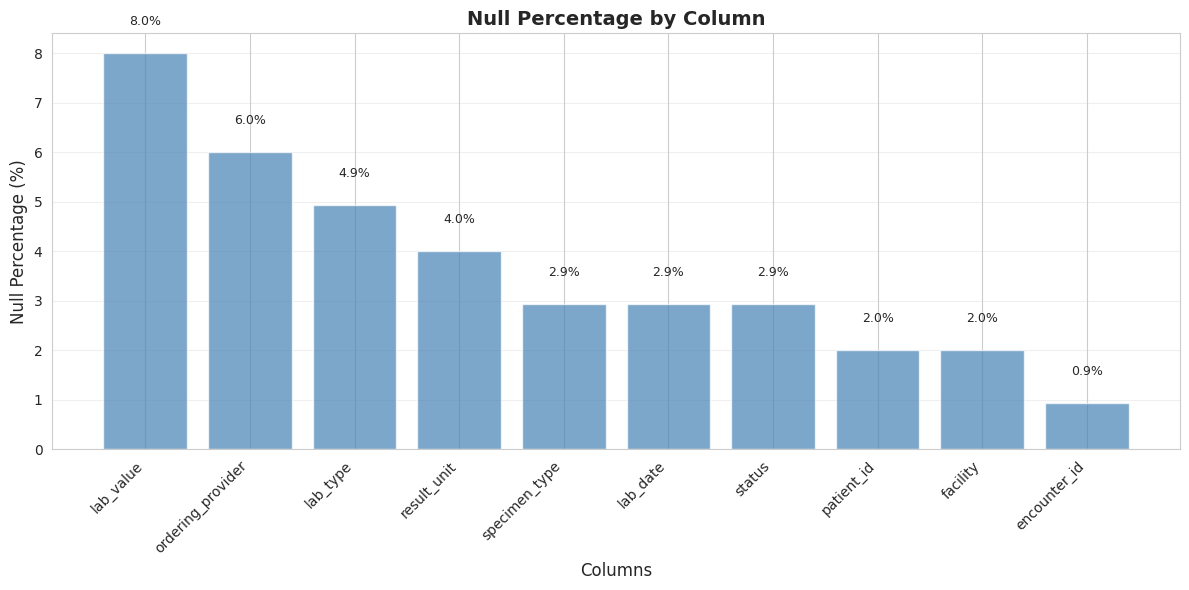
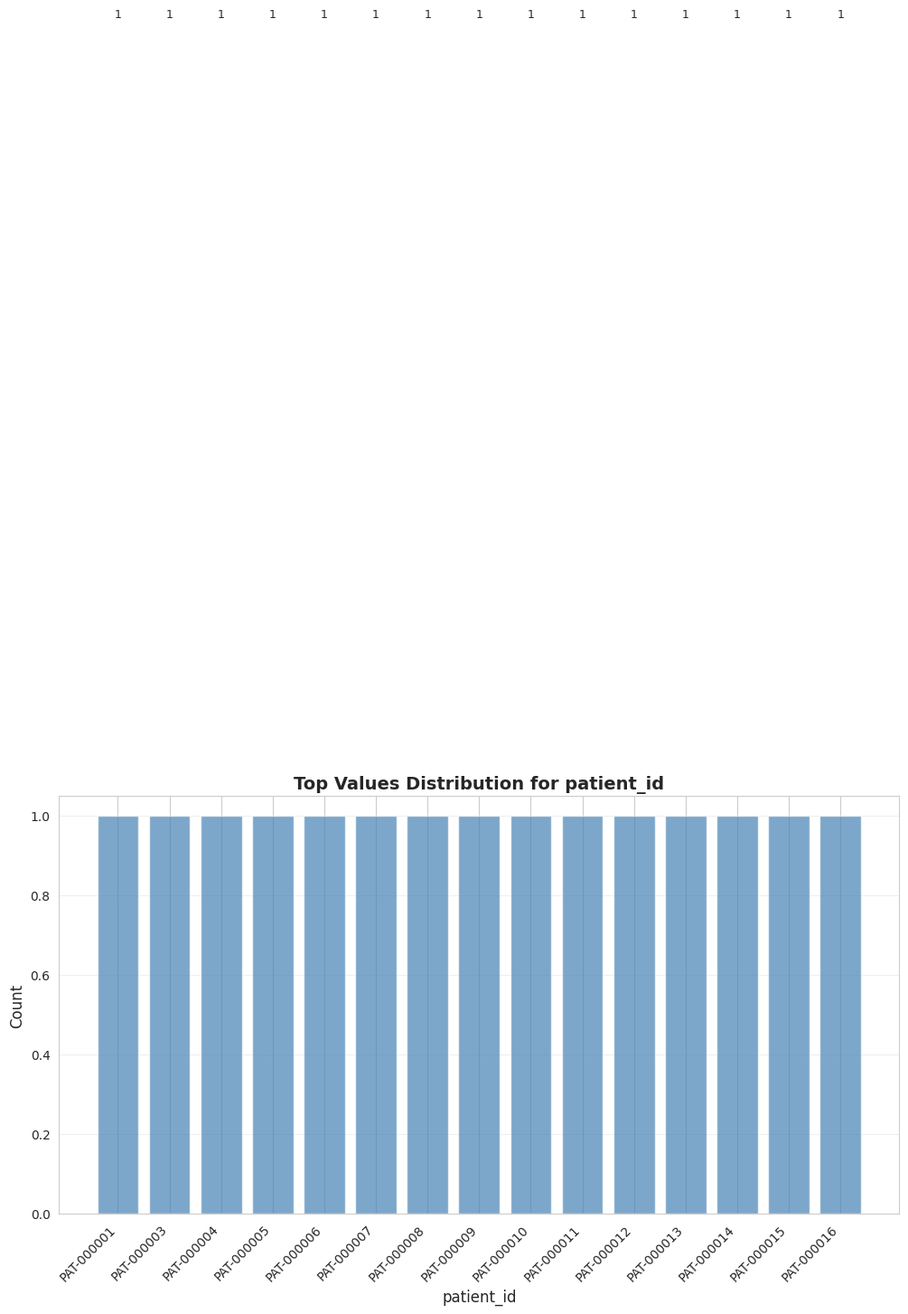
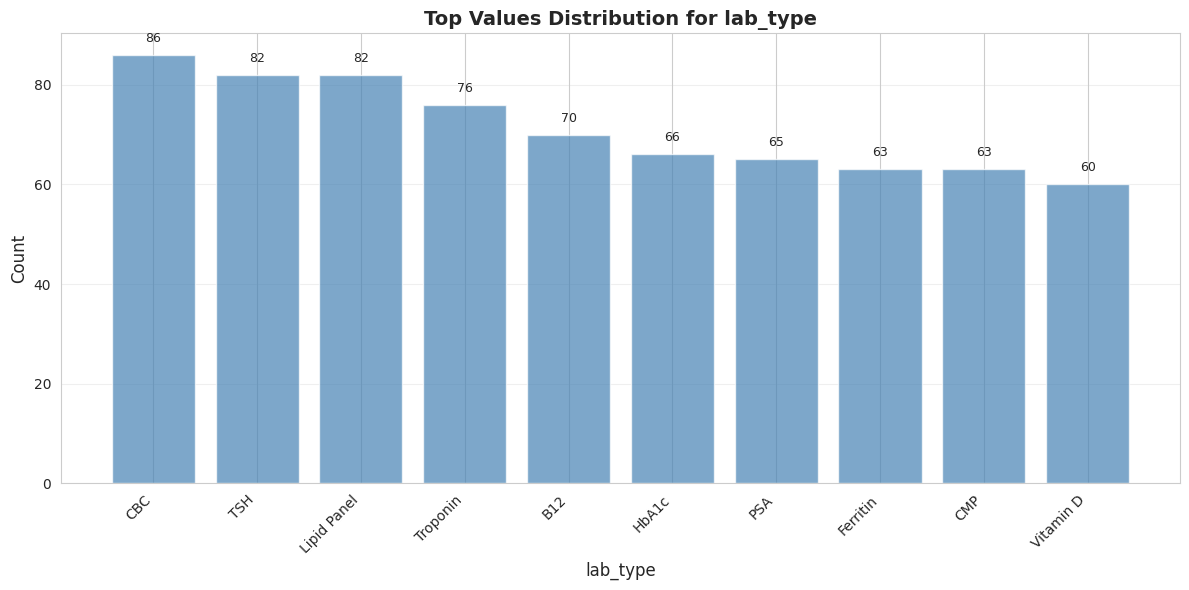
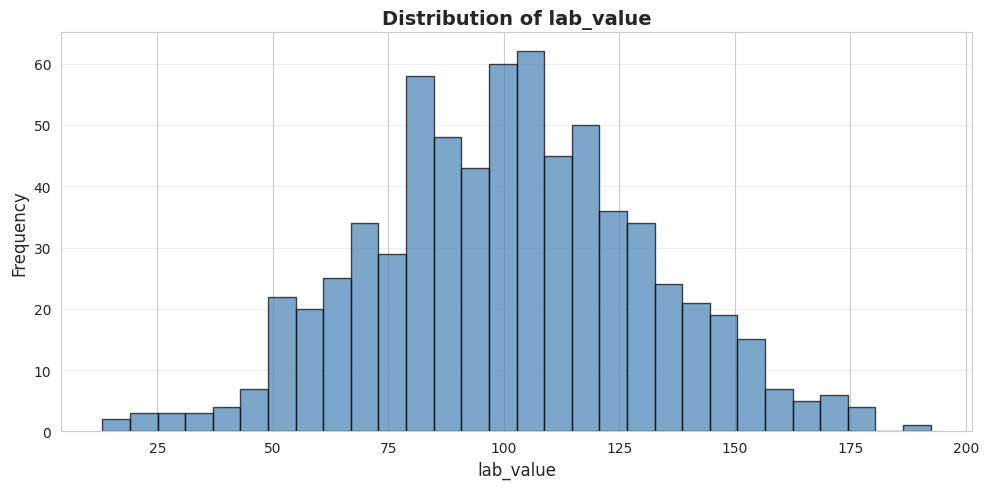
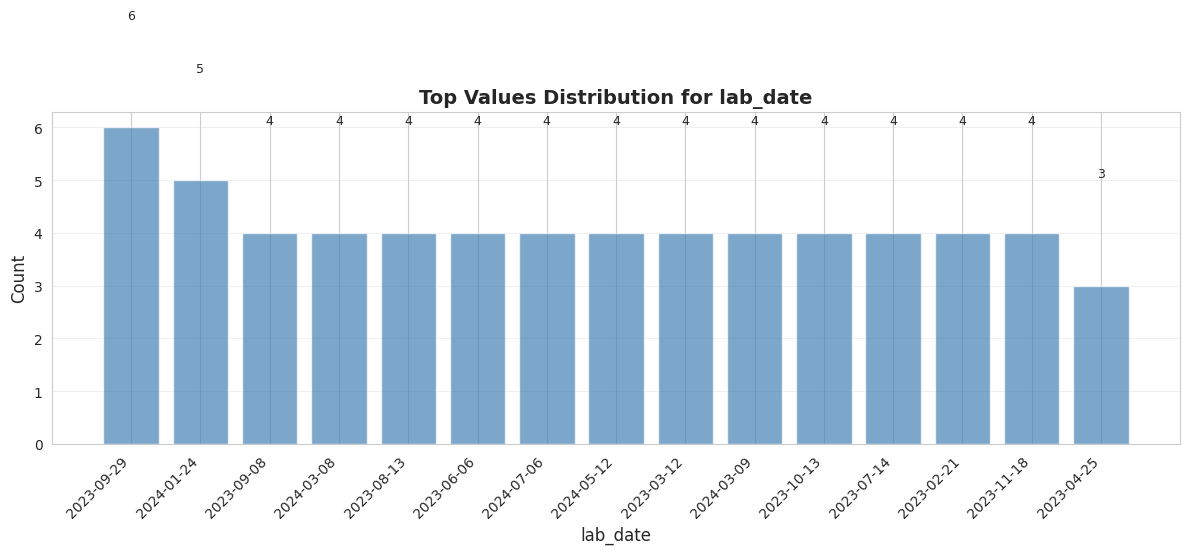
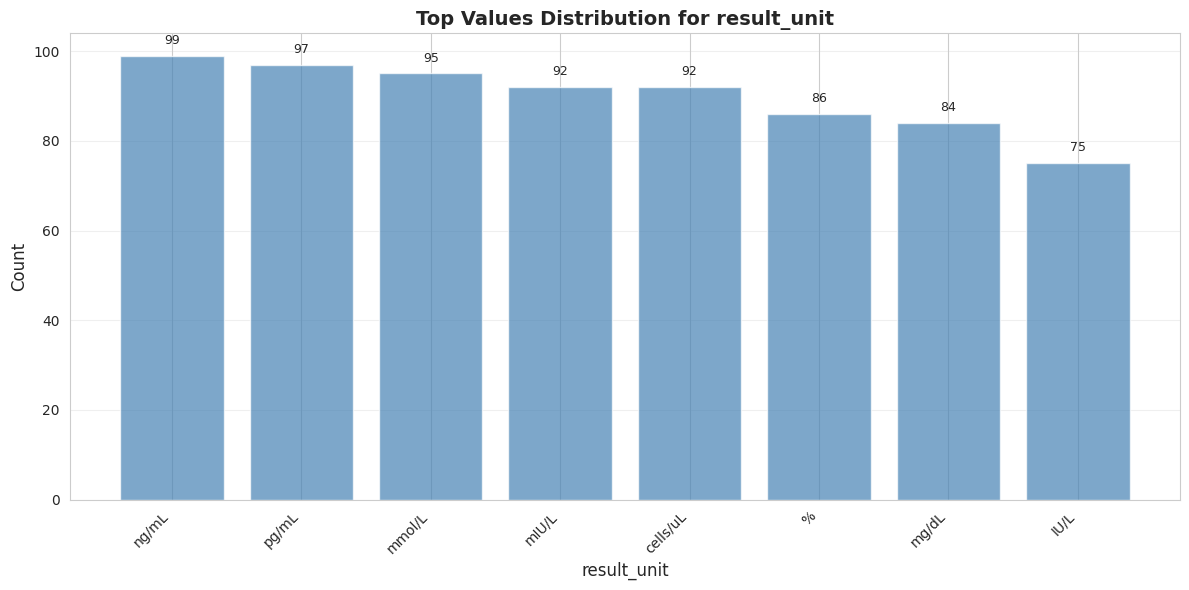
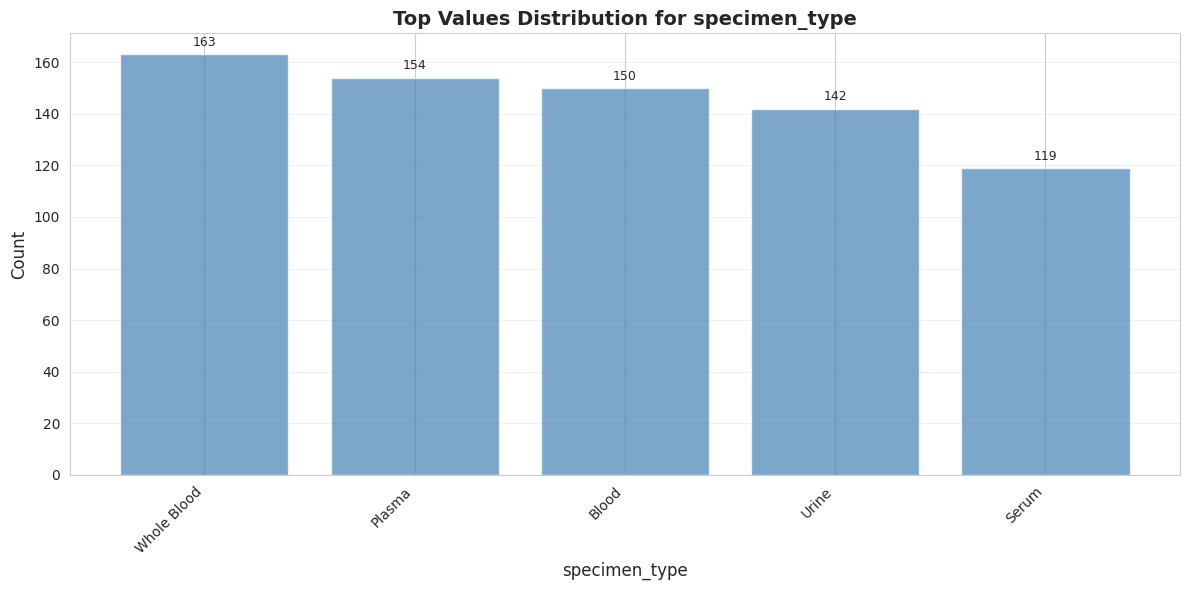
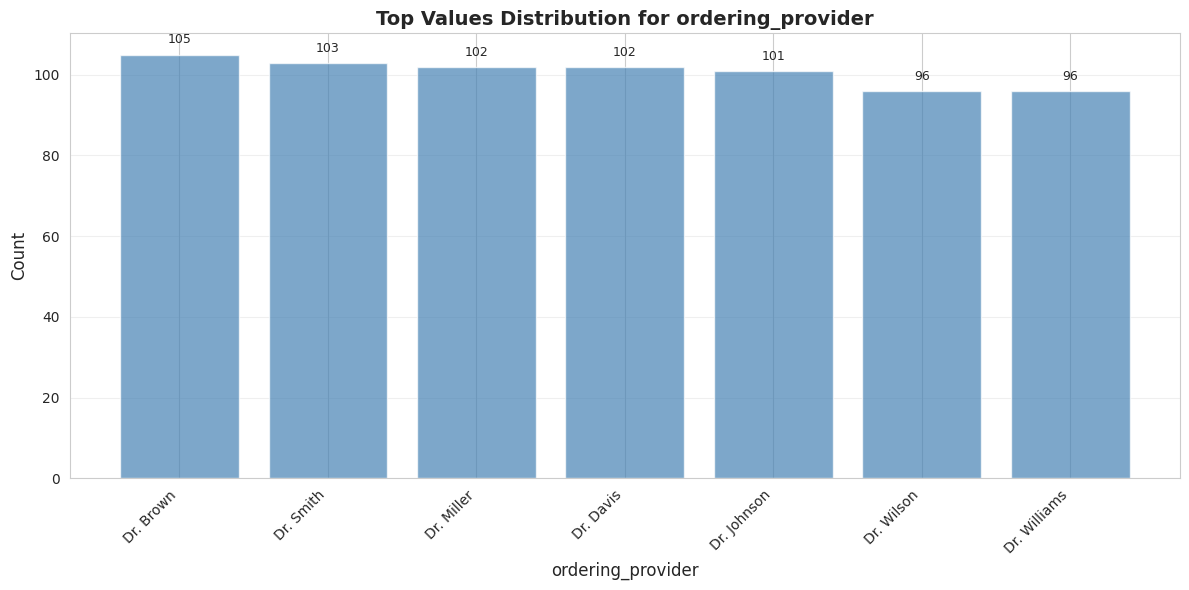
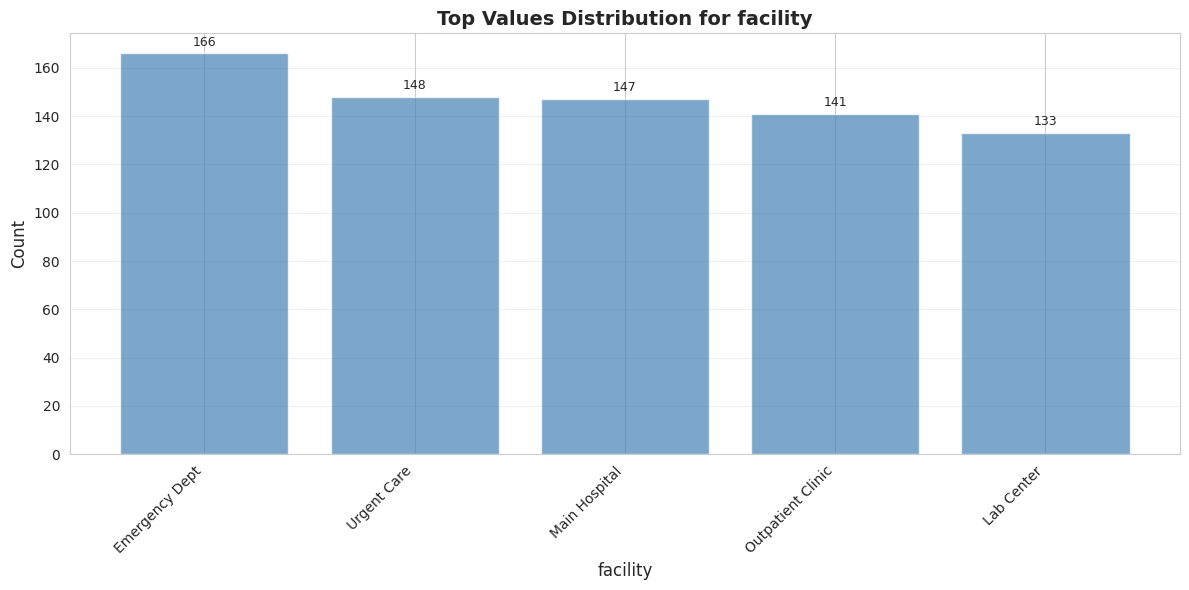
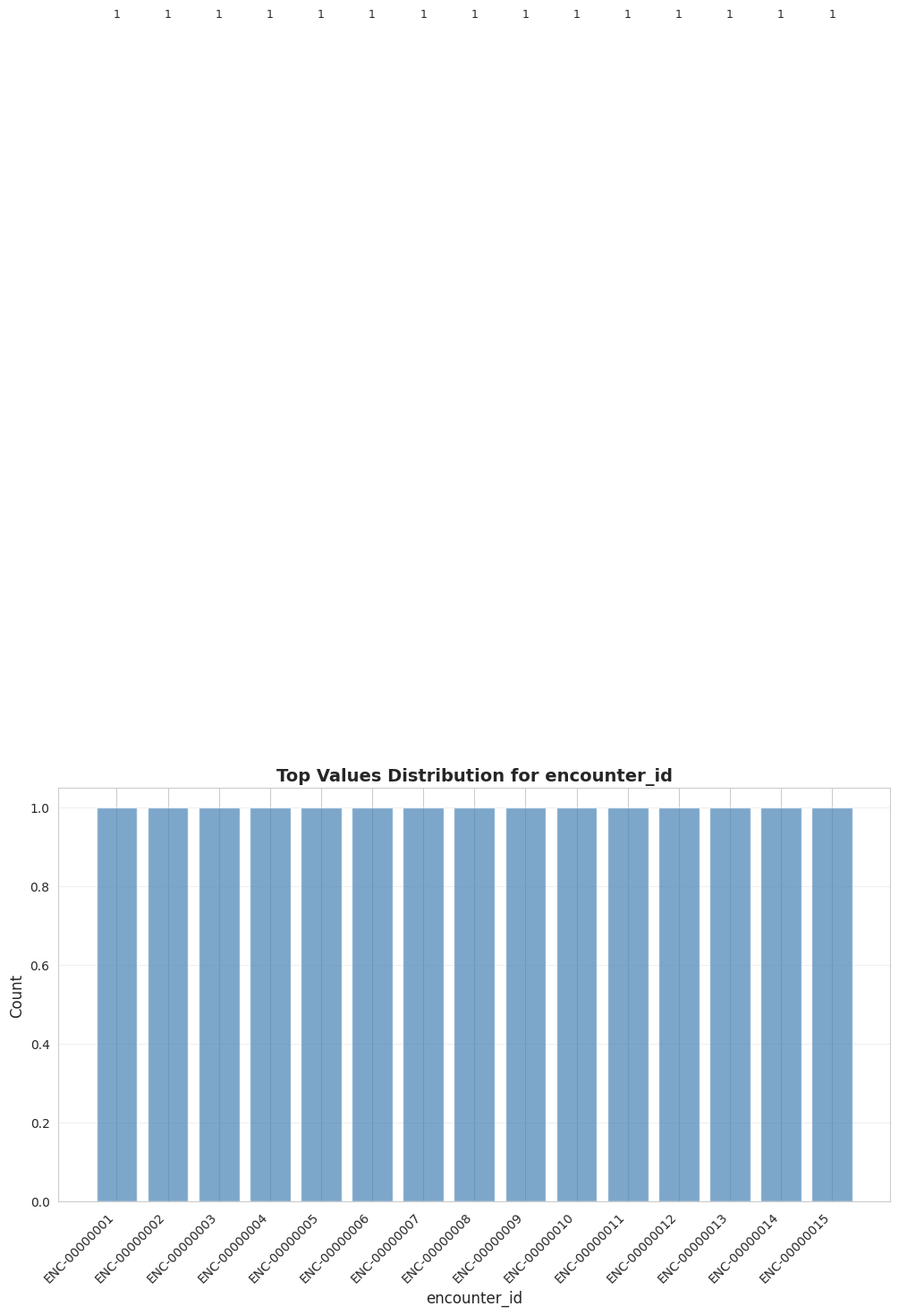
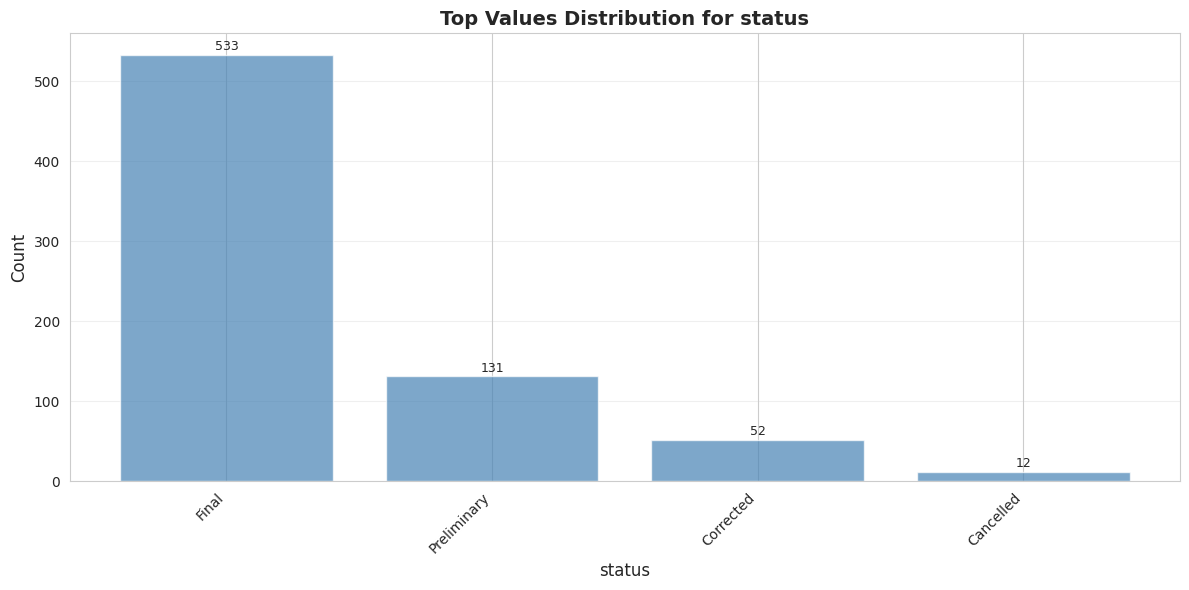

The script that saved these images, in order: (Note: this script raises an exception after producing the figures.)
import pandas as pd
import numpy as np
import matplotlib.pyplot as plt
import seaborn as sns
from datetime import datetime, timedelta
import random

# Set style for better-looking plots
sns.set_style("whitegrid")
plt.rcParams['figure.figsize'] = (12, 6)

print("Libraries imported successfully!")

# Set random seed for reproducibility
np.random.seed(42)
random.seed(42)

# Number of rows to generate
n_rows = 750

# Define possible values for categorical columns
lab_types = ['CBC', 'CMP', 'Lipid Panel', 'HbA1c', 'TSH', 'Vitamin D', 'B12', 'Ferritin', 'PSA', 'Troponin']
result_units = ['mg/dL', 'mmol/L', 'IU/L', 'ng/mL', 'pg/mL', 'mIU/L', '%', 'cells/uL']
specimen_types = ['Blood', 'Serum', 'Plasma', 'Whole Blood', 'Urine']
providers = ['Dr. Smith', 'Dr. Johnson', 'Dr. Williams', 'Dr. Brown', 'Dr. Davis', 'Dr. Miller', 'Dr. Wilson']
facilities = ['Main Hospital', 'Outpatient Clinic', 'Emergency Dept', 'Lab Center', 'Urgent Care']
statuses = ['Final', 'Preliminary', 'Corrected', 'Cancelled']

# Generate data
data = {
    'patient_id': [f'PAT-{str(i).zfill(6)}' for i in range(1, n_rows + 1)],
    'lab_type': np.random.choice(lab_types, n_rows),
    'lab_value': np.random.normal(100, 30, n_rows).round(2),
    'lab_date': [(datetime(2023, 1, 1) + timedelta(days=random.randint(0, 730))).strftime('%Y-%m-%d') 
                 for _ in range(n_rows)],
    'result_unit': np.random.choice(result_units, n_rows),
    'specimen_type': np.random.choice(specimen_types, n_rows),
    'ordering_provider': np.random.choice(providers, n_rows),
    'facility': np.random.choice(facilities, n_rows),
    'encounter_id': [f'ENC-{str(i).zfill(8)}' for i in range(1, n_rows + 1)],
    'status': np.random.choice(statuses, n_rows, p=[0.7, 0.2, 0.08, 0.02])
}

# Create DataFrame
df = pd.DataFrame(data)

# Introduce missing values (nulls) - approximately 5-10% missing across different columns
missing_indices_patient = np.random.choice(n_rows, size=int(n_rows * 0.02), replace=False)
missing_indices_lab_type = np.random.choice(n_rows, size=int(n_rows * 0.05), replace=False)
missing_indices_lab_value = np.random.choice(n_rows, size=int(n_rows * 0.08), replace=False)
missing_indices_lab_date = np.random.choice(n_rows, size=int(n_rows * 0.03), replace=False)
missing_indices_unit = np.random.choice(n_rows, size=int(n_rows * 0.04), replace=False)
missing_indices_specimen = np.random.choice(n_rows, size=int(n_rows * 0.03), replace=False)
missing_indices_provider = np.random.choice(n_rows, size=int(n_rows * 0.06), replace=False)
missing_indices_facility = np.random.choice(n_rows, size=int(n_rows * 0.02), replace=False)
missing_indices_encounter = np.random.choice(n_rows, size=int(n_rows * 0.01), replace=False)
missing_indices_status = np.random.choice(n_rows, size=int(n_rows * 0.03), replace=False)

df.loc[missing_indices_patient, 'patient_id'] = np.nan
df.loc[missing_indices_lab_type, 'lab_type'] = np.nan
df.loc[missing_indices_lab_value, 'lab_value'] = np.nan
df.loc[missing_indices_lab_date, 'lab_date'] = np.nan
df.loc[missing_indices_unit, 'result_unit'] = np.nan
df.loc[missing_indices_specimen, 'specimen_type'] = np.nan
df.loc[missing_indices_provider, 'ordering_provider'] = np.nan
df.loc[missing_indices_facility, 'facility'] = np.nan
df.loc[missing_indices_encounter, 'encounter_id'] = np.nan
df.loc[missing_indices_status, 'status'] = np.nan

print(f"Generated DataFrame with {len(df)} rows and {len(df.columns)} columns")
print(f"\nDataFrame shape: {df.shape}")
print(f"\nFirst few rows:")
df.head(10)

print("=" * 80)
print("OVERALL DATA SUMMARY")
print("=" * 80)
print(f"\nTotal rows: {len(df)}")
print(f"Total columns: {len(df.columns)}")
print(f"\nColumn names: {list(df.columns)}")
print(f"\nData types:")
print(df.dtypes)
print(f"\n\nBasic info:")
df.info()

print("=" * 80)
print("NULL COUNT AND NULL PERCENTAGE BY COLUMN")
print("=" * 80)

null_summary = pd.DataFrame({
    'Column': df.columns,
    'Null Count': df.isnull().sum().values,
    'Null Percentage': (df.isnull().sum() / len(df) * 100).round(2).values
})

null_summary = null_summary.sort_values('Null Count', ascending=False)
print("\n")
print(null_summary.to_string(index=False))

# Visualize null percentages
plt.figure(figsize=(12, 6))
null_percentages = (df.isnull().sum() / len(df) * 100).sort_values(ascending=False)
bars = plt.bar(range(len(null_percentages)), null_percentages.values, color='steelblue', alpha=0.7)
plt.xlabel('Columns', fontsize=12)
plt.ylabel('Null Percentage (%)', fontsize=12)
plt.title('Null Percentage by Column', fontsize=14, fontweight='bold')
plt.xticks(range(len(null_percentages)), null_percentages.index, rotation=45, ha='right')
plt.grid(axis='y', alpha=0.3)

# Add value labels on bars
for i, (bar, val) in enumerate(zip(bars, null_percentages.values)):
    if val > 0:
        plt.text(bar.get_x() + bar.get_width()/2, bar.get_height() + 0.5, 
                f'{val:.1f}%', ha='center', va='bottom', fontsize=9)

plt.tight_layout()
plt.show()

def analyze_column(df, col_name):
    """
    Analyze a single column: show null stats, distribution, and min/max if numeric.
    """
    print("\n" + "=" * 80)
    print(f"ANALYSIS FOR COLUMN: {col_name.upper()}")
    print("=" * 80)
    
    col = df[col_name]
    null_count = col.isnull().sum()
    null_pct = (null_count / len(col) * 100)
    
    print(f"\nNull Count: {null_count}")
    print(f"Null Percentage: {null_pct:.2f}%")
    print(f"Non-null Count: {len(col) - null_count}")
    
    # Check if numeric
    if pd.api.types.is_numeric_dtype(col):
        non_null_col = col.dropna()
        if len(non_null_col) > 0:
            print(f"\nMin Value: {non_null_col.min():.2f}")
            print(f"Max Value: {non_null_col.max():.2f}")
            print(f"Mean Value: {non_null_col.mean():.2f}")
            print(f"Median Value: {non_null_col.median():.2f}")
            print(f"Standard Deviation: {non_null_col.std():.2f}")
            
            # Histogram for numeric columns
            plt.figure(figsize=(10, 5))
            plt.hist(non_null_col, bins=30, color='steelblue', alpha=0.7, edgecolor='black')
            plt.xlabel(col_name, fontsize=12)
            plt.ylabel('Frequency', fontsize=12)
            plt.title(f'Distribution of {col_name}', fontsize=14, fontweight='bold')
            plt.grid(axis='y', alpha=0.3)
            plt.tight_layout()
            plt.show()
    else:
        # Value counts for categorical columns
        value_counts = col.value_counts(dropna=False)
        print(f"\nValue Counts (including nulls):")
        print(value_counts.head(20).to_string())
        
        # Bar plot for top values (excluding nulls)
        value_counts_no_null = col.value_counts().head(15)
        if len(value_counts_no_null) > 0:
            plt.figure(figsize=(12, 6))
            bars = plt.bar(range(len(value_counts_no_null)), value_counts_no_null.values, 
                          color='steelblue', alpha=0.7)
            plt.xlabel(col_name, fontsize=12)
            plt.ylabel('Count', fontsize=12)
            plt.title(f'Top Values Distribution for {col_name}', fontsize=14, fontweight='bold')
            plt.xticks(range(len(value_counts_no_null)), value_counts_no_null.index, 
                      rotation=45, ha='right')
            plt.grid(axis='y', alpha=0.3)
            
            # Add value labels on bars
            for bar, val in zip(bars, value_counts_no_null.values):
                plt.text(bar.get_x() + bar.get_width()/2, bar.get_height() + 2, 
                        str(val), ha='center', va='bottom', fontsize=9)
            
            plt.tight_layout()
            plt.show()

# Analyze each column
for col in df.columns:
    analyze_column(df, col)

print("=" * 80)
print("COMPREHENSIVE SUMMARY STATISTICS")
print("=" * 80)

summary_data = []

for col in df.columns:
    col_data = df[col]
    null_count = col_data.isnull().sum()
    null_pct = (null_count / len(col_data) * 100)
    
    row = {
        'Column': col,
        'Data Type': str(col_data.dtype),
        'Null Count': null_count,
        'Null %': f"{null_pct:.2f}%",
        'Non-null Count': len(col_data) - null_count
    }
    
    if pd.api.types.is_numeric_dtype(col_data):
        non_null = col_data.dropna()
        if len(non_null) > 0:
            row['Min'] = f"{non_null.min():.2f}"
            row['Max'] = f"{non_null.max():.2f}"
            row['Mean'] = f"{non_null.mean():.2f}"
        else:
            row['Min'] = 'N/A'
            row['Max'] = 'N/A'
            row['Mean'] = 'N/A'
    else:
        row['Min'] = 'N/A'
        row['Max'] = 'N/A'
        row['Mean'] = 'N/A'
    
    # Unique values count
    row['Unique Values'] = col_data.nunique()
    
    summary_data.append(row)

summary_df = pd.DataFrame(summary_data)
print("\n")
print(summary_df.to_string(index=False))

# Display as a nicely formatted table
print("\n\nFormatted Summary Table:")
display(summary_df)
